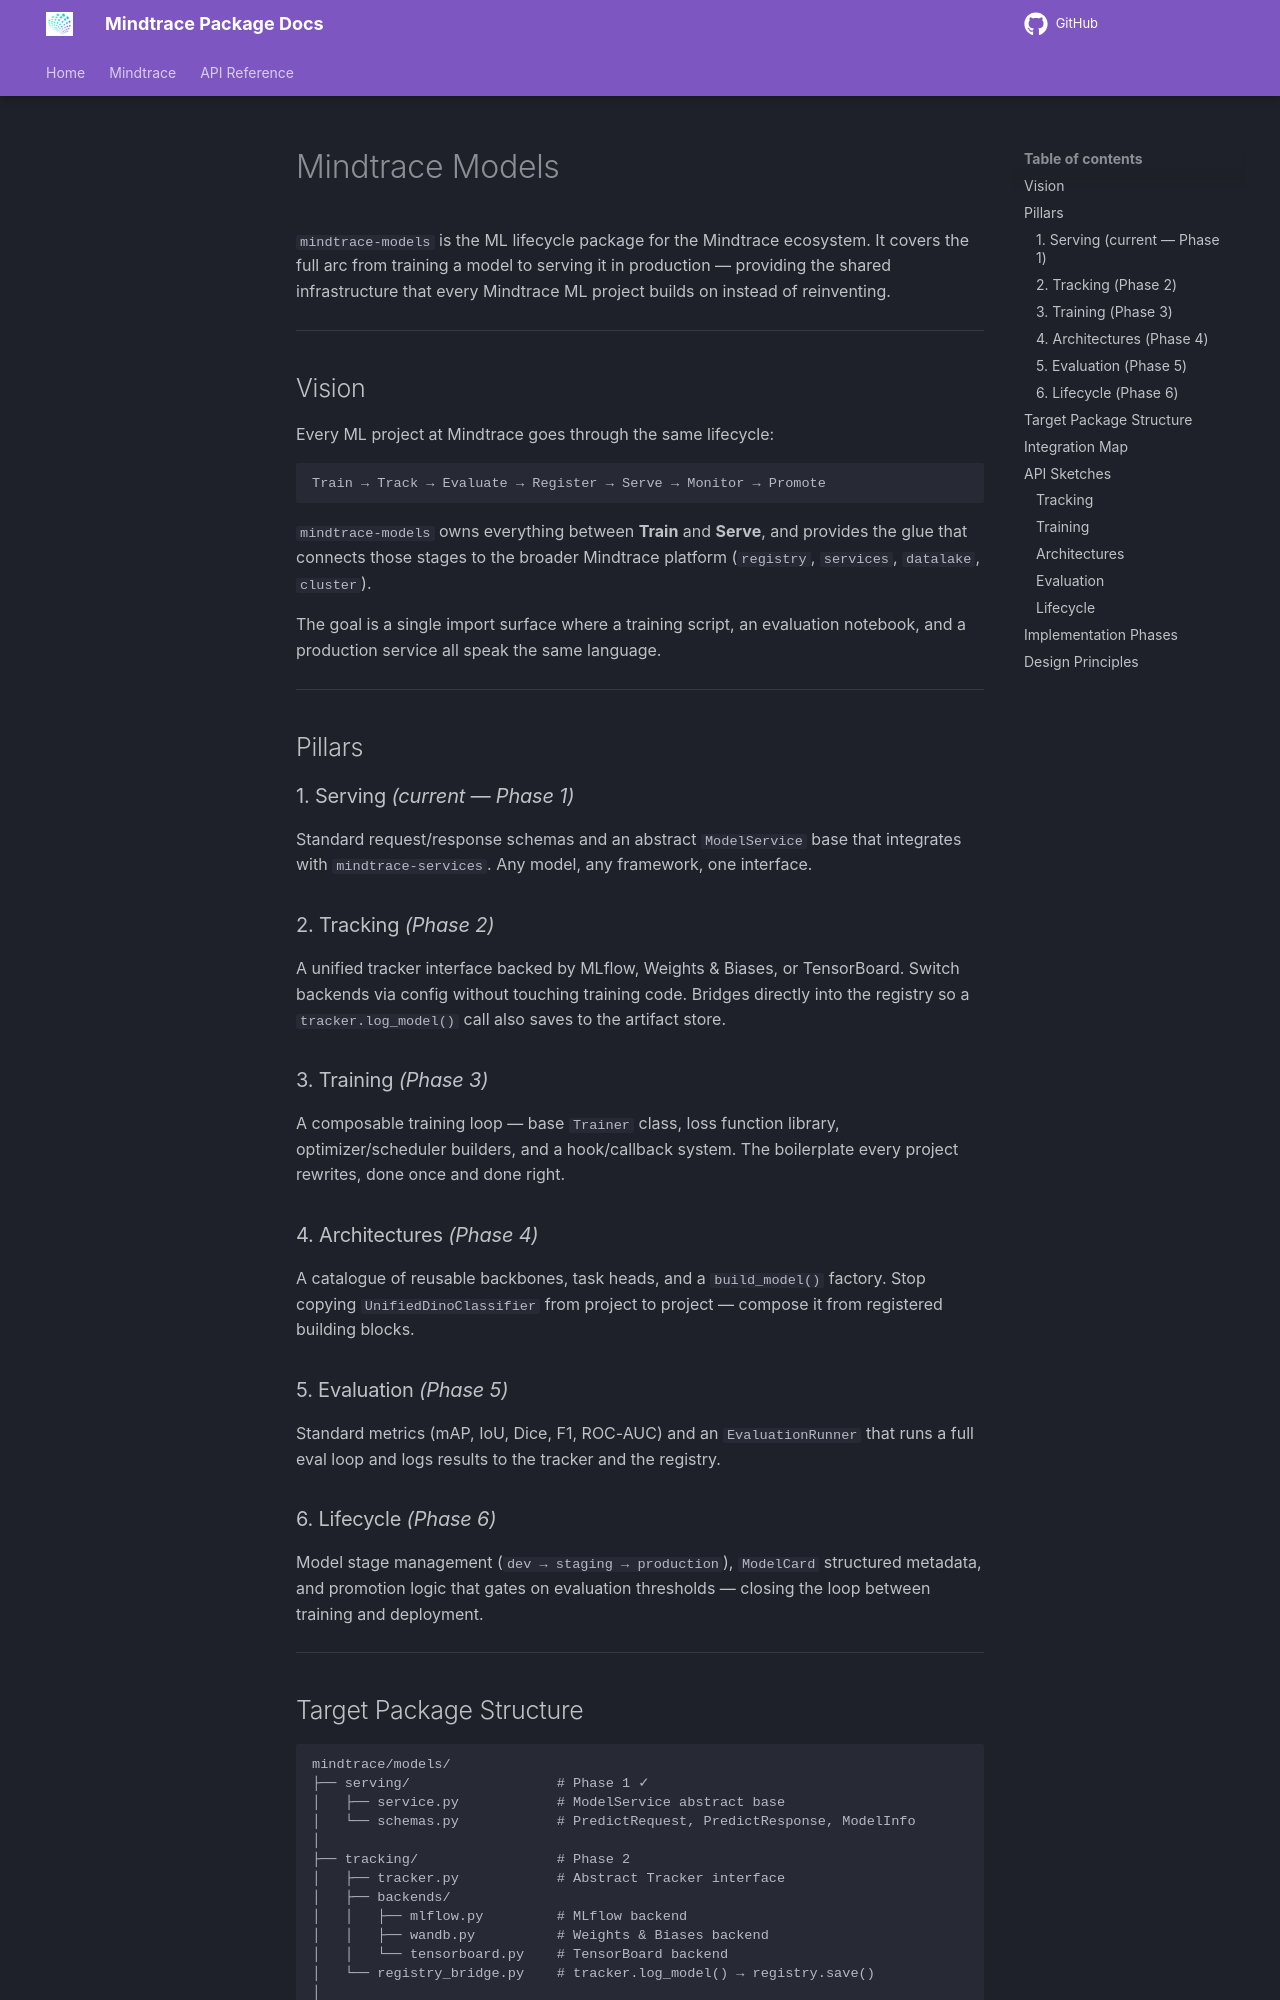

repository: Mindtrace/mindtrace · page: v0.16.0/models/index.html · generator: mkdocs

# Mindtrace Models

`mindtrace-models` is the ML lifecycle package for the Mindtrace ecosystem. It covers the full arc
from training a model to serving it in production — providing the shared infrastructure that every
Mindtrace ML project builds on instead of reinventing.

---

## Vision

Every ML project at Mindtrace goes through the same lifecycle:

```
Train → Track → Evaluate → Register → Serve → Monitor → Promote
```

`mindtrace-models` owns everything between **Train** and **Serve**, and provides the glue that
connects those stages to the broader Mindtrace platform (`registry`, `services`, `datalake`,
`cluster`).

The goal is a single import surface where a training script, an evaluation notebook, and a
production service all speak the same language.

---

## Pillars

### 1. Serving *(current — Phase 1)*
Standard request/response schemas and an abstract `ModelService` base that integrates with
`mindtrace-services`. Any model, any framework, one interface.

### 2. Tracking *(Phase 2)*
A unified tracker interface backed by MLflow, Weights & Biases, or TensorBoard. Switch backends
via config without touching training code. Bridges directly into the registry so a
`tracker.log_model()` call also saves to the artifact store.

### 3. Training *(Phase 3)*
A composable training loop — base `Trainer` class, loss function library, optimizer/scheduler
builders, and a hook/callback system. The boilerplate every project rewrites, done once and done
right.

### 4. Architectures *(Phase 4)*
A catalogue of reusable backbones, task heads, and a `build_model()` factory. Stop copying
`UnifiedDinoClassifier` from project to project — compose it from registered building blocks.

### 5. Evaluation *(Phase 5)*
Standard metrics (mAP, IoU, Dice, F1, ROC-AUC) and an `EvaluationRunner` that runs a full eval
loop and logs results to the tracker and the registry.

### 6. Lifecycle *(Phase 6)*
Model stage management (`dev → staging → production`), `ModelCard` structured metadata, and
promotion logic that gates on evaluation thresholds — closing the loop between training and
deployment.

---
